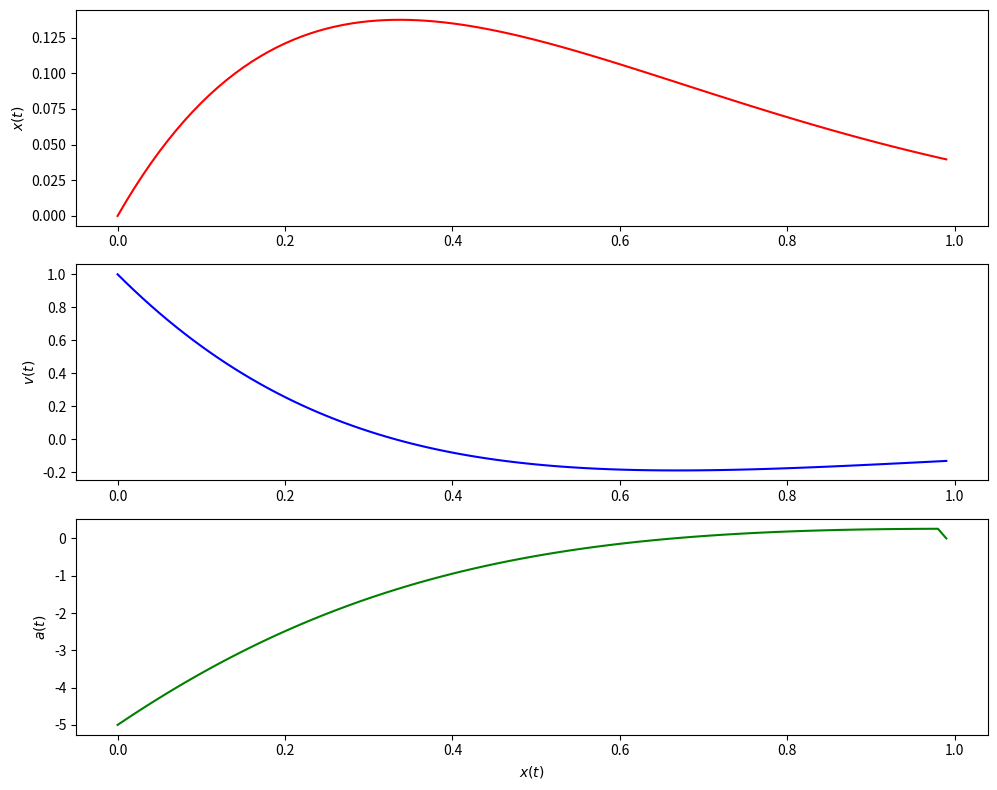

Reproduce this figure in Python. (Note: this script raises an exception after producing the figure.)
import numpy as np
import matplotlib.pyplot as plt

def acceleration(v,x,k,C):
    return -k*x - C*v

def acceleration_2(v,x,k,C): # Part 3
    return k*np.sin(x) - C*v

def plot(function,name):
    k=10; C=5; delta=0.01; n=100
    x = np.zeros(n); v = np.zeros(n)
    a = np.zeros(n); t = np.zeros(n)
    x[0]=0; v[0]=1

    for i in range(n-1):
        a[i] = function(v[i],x[i],k,C)
        x[i+1] = x[i] + v[i]*delta
        v[i+1] = v[i] + a[i]*delta
        t[i+1] = t[i] + delta
    
    fig, (ax1,ax2,ax3) = plt.subplots(3,1, figsize=(10,8))
    ax1.plot(t,x, 'r')
    ax1.set_ylabel('$x(t)$')
    ax2.plot(t,v, 'b')
    ax2.set_ylabel('$v(t)$')
    ax3.plot(t,a, 'g')
    ax3.set_ylabel('$a(t)$')
    ax3.set_xlabel('$x(t)$')
    plt.tight_layout()
    fig.savefig('Document/img/chapter2/2-9/' + name)

if __name__=='__main__':
    plot(acceleration,'2_9_accele_a.png')
    plot(acceleration_2,'2_9_accele_b.png')